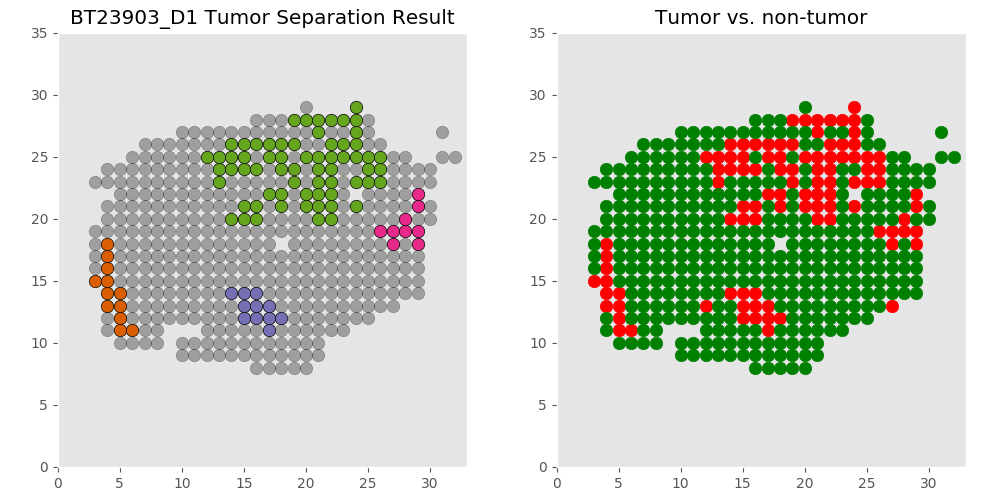

Data behind this chart, as committed beside it:
xcoord	xcoord	ycoord	lab	tumor	tumor_id
D1_16_8	16	8	L5	non	non
D1_17_8	17	8	L4	non	non
D1_18_8	18	8	L2	non	non
D1_19_8	19	8	L1	non	non
D1_20_8	20	8	L3	non	non
D1_10_9	10	9	L10	non	non
D1_11_9	11	9	L8	non	non
D1_12_9	12	9	L17	non	non
D1_13_9	13	9	L15	non	non
D1_14_9	14	9	L16	non	non
D1_15_9	15	9	L14	non	non
D1_16_9	16	9	L7	non	non
D1_17_9	17	9	L6	non	non
D1_18_9	18	9	L11	non	non
D1_19_9	19	9	L12	non	non
D1_20_9	20	9	L13	non	non
D1_21_9	21	9	L9	non	non
D1_5_10	5	10	L22	non	non
D1_6_10	6	10	L26	non	non
D1_7_10	7	10	L28	non	non
D1_8_10	8	10	L33	non	non
D1_10_10	10	10	L24	non	non
D1_11_10	11	10	L25	non	non
D1_12_10	12	10	L30	non	non
D1_13_10	13	10	L31	non	non
D1_14_10	14	10	L32	non	non
D1_15_10	15	10	L29	non	non
D1_16_10	16	10	L21	non	non
D1_17_10	17	10	L18	non	non
D1_18_10	18	10	L23	non	non
D1_19_10	19	10	L20	non	non
D1_20_10	20	10	L27	non	non
D1_21_10	21	10	L19	non	non
D1_4_11	4	11	L46	non	non
D1_5_11	5	11	L37	tumor	T0
D1_6_11	6	11	L45	tumor	T0
D1_7_11	7	11	L36	non	non
D1_8_11	8	11	L39	non	non
D1_12_11	12	11	L44	non	non
D1_13_11	13	11	L49	non	non
D1_14_11	14	11	L50	non	non
D1_15_11	15	11	L48	non	non
D1_16_11	16	11	L40	non	non
D1_17_11	17	11	L42	tumor	T1
D1_18_11	18	11	L43	non	non
D1_19_11	19	11	L41	non	non
D1_20_11	20	11	L35	non	non
D1_21_11	21	11	L38	non	non
D1_22_11	22	11	L34	non	non
D1_23_11	23	11	L47	non	non
D1_4_12	4	12	L69	non	non
D1_5_12	5	12	L65	tumor	T0
D1_6_12	6	12	L63	non	non
D1_7_12	7	12	L66	non	non
D1_8_12	8	12	L61	non	non
D1_9_12	9	12	L62	non	non
D1_10_12	10	12	L53	non	non
D1_11_12	11	12	L57	non	non
D1_12_12	12	12	L68	non	non
D1_13_12	13	12	L70	non	non
... 403 more rows
